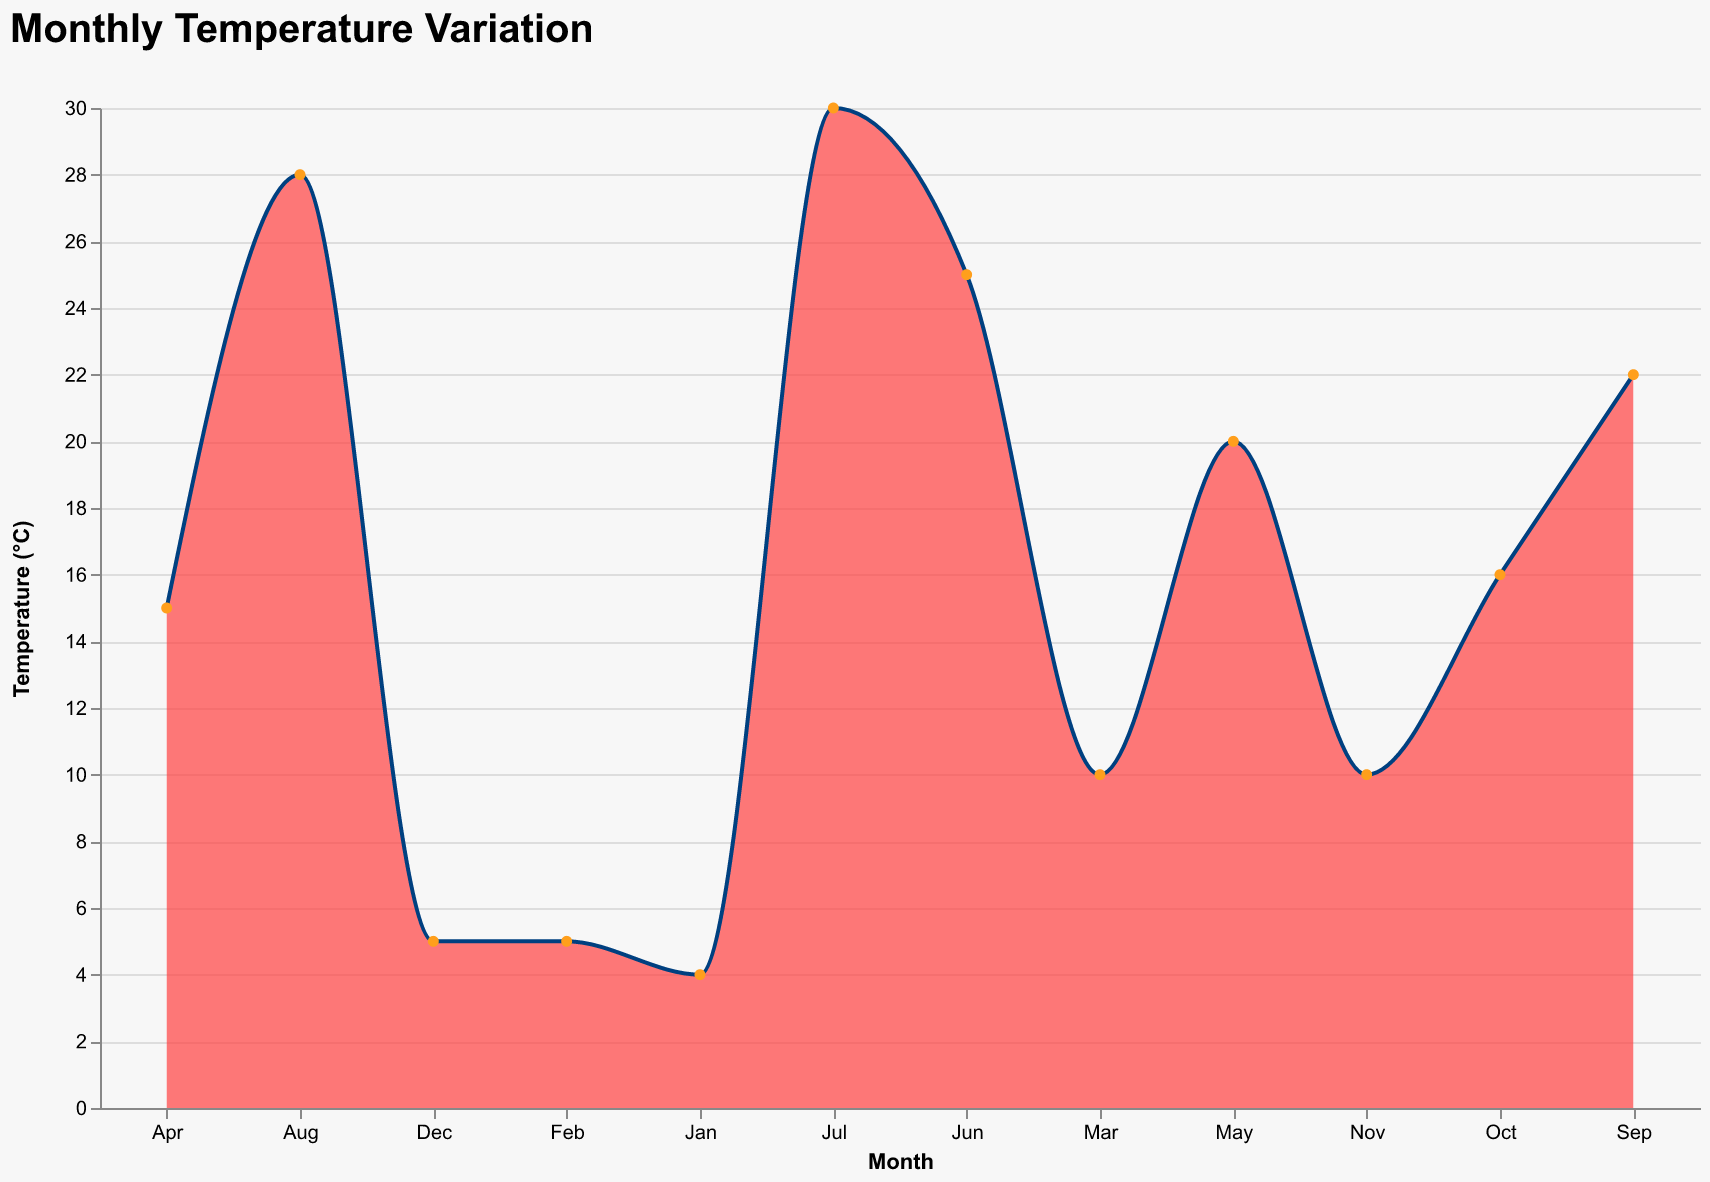

The table this chart was drawn from, first rows:
Month, Temperature
Jan, 4
Feb, 5
Mar, 10
Apr, 15
May, 20
Jun, 25
Jul, 30
Aug, 28
Sep, 22
Oct, 16
Nov, 10
Dec, 5
